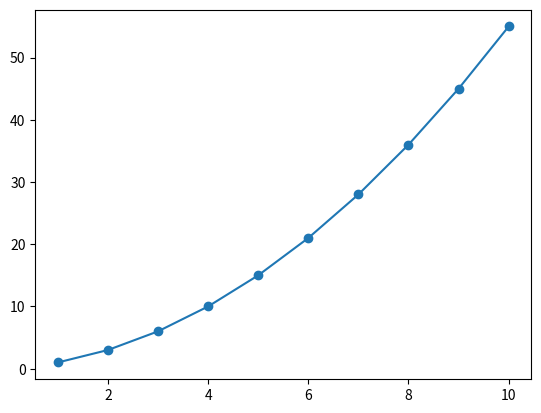

Reproduce this figure in Python.
#!/usr/bin/env python
# coding: utf-8

# ### Sequences and Summations
# 
# **Objectives**
# 
# - Generate terms of a binomial sequence
# - Form sequences of partial sums
# - Look for patterns in partial sums
# 
# 

# #### Problem: Sennett
# 
# An ancient egyptian game of sennet involves dropping two colored sticks and moving a board piece based on the resulting stick color combination.  Your goal is to complete the table below, and determine the number of ways for each outcome for 3, 4, and 5 sticks to occur.
# 
# | num sticks | 0 red | 1 red | 2 red | 3 red | 4 red | 5 red |
# | ---------- | ----- | ----- | ----- | ------ | ----- | ------ |
# | 1 | 1 | 1 | -- | -- | -- | -- |
# | 2 | 1 | 2 | 1 | -- | -- | -- |
# | 3 | $~$ | $~$ | $~$ | $~$ | $~$ | $~$ |
# | 4 | $~$ | $~$ | $~$ | $~$ | $~$ | $~$ |
# | 5 | $~$ | $~$ | $~$ | $~$ | $~$ | $~$ |

# #### Problem: Partial Sums
# 
# Given the sequence below, we aim to evaluate the sum of a sequence and form a sequence based on these sums.  For example, take the sequence:
# 
# $$a_n = 1, 1, 1, 1, 1, 1, 1, 1, 1, 1$$
# 
# the sequence formed by the sum of the first $n$ terms would be:
# 
# $$s_n = 1, 2, 3, 4, ... $$
# 
# Your goal for each of the following sequences is to create a sequence of partial sums, and try to generate a recursive and closed form definition of that sequence of sums.

# 1. $a_n = 1, 2, 3, 4, 5, ...$
# 2. $a_n = 1^3, 2^3, 3^3,  4^3$
# 
# - [Sheet Link](https://docs.google.com/spreadsheets/d/1XsjVmyh_N6fI60VSu4_FL0dq68eAVTg_RhfbpjRE8Ms/edit?usp=sharing)

# ### The Big Idea and Notation
# 
# Create a sequence, and create a sequence from sums of the terms of the sequence.  Let's move to a slightly different expression of these ideas where we form sequences based on functions defined in closed form.  For each of the examples below use:
# 
# $$x = 1, 2, 3, 4, 5, 6, 7, 8, 9, 10$$
# 
# to evaluate the given function $f$.  Create a spreadsheet and visualize $f(x)$.  Next, create a sequence of partial sums on the same sheet and plot the sequence of partial sums alongside the functions.  
# 
# 1. $f(x) = 1$
# 2. $f(x) = x$
# 3. $f(x) = x^2$
# 4. $f(x) = x^3$
# 5. $f(x) = x^4$

# ### Using Python and Notebooks

# While google sheets are nice, and there are many spaces that you may use a spreadsheet -- we want to move to some more powerful and flexible tools.  To begin, we aim to use Python to perform the operations we have used to this point.  These are:
# 
# - Define and use functions
# - Visualize functions
# - Form sequences of partial sums in Python

# #### Some Basics
# 
# - Addition: `+`
# - Subtraction: `-`
# - Multiplication: `*`
# - Division: `/`
# - Exponents: `**`

# In[1]:


#addition
3 + 4


# In[2]:


#subtraction
3 - 8


# In[3]:


#multiplication
2*10


# In[4]:


#division
10/3


# In[5]:


#exponents
2**4


# #### Defining functions
# 
# ```python
# def f(x):
#     return x**2
# ```
# 
# The above code defines a function that will take in a number and return its square.  After running a code cell with this definition you can use the function with `f(2)`.

# In[6]:


#define a function
def f(x):
    return x**2


# In[7]:


#use the function
f(2)


# Use the functions defined below to evaluate the following:
# 
# 1. $f(0)$
# 2. $g(0)$
# 3. $f(10)$
# 4. $g(.10)$
# 5. $g(0)$

# In[8]:


def f(x):
    return x - 4

def g(x):
    return 1/x


# In[9]:


#f(0)


# In[10]:


#g(0)


# In[11]:


#f(10)


# In[12]:


#g(.1)


# In[13]:


#g(0)


# #### Libraries and Plotting
# 
# To create domains for our functions, we will use a library called `numpy`.  To visualize the functions, we will use a library called `matplotlib`.  In order to make use of these we first import and alias them below.

# In[14]:


import matplotlib.pyplot as plt
import numpy as np


# First, we will use numpy to create a domain as we did earlier with
# 
# ```python
# x = np.arange(1, 11)
# ```

# In[15]:


np.arange(1, 11)


# In[16]:


np.arange(1, 11, .5)


# In[17]:


np.arange(0, 1, .1)


# In[18]:


#define the function
def f(x):
    return x**2
#define the domain
x = np.arange(1, 11)
#evaluate function on domain
f(x)


# #### Problems
# 
# For each of the following, use python and numpy to define and evaluate the functions on the given domain.
# 
# 1. $f(x) = x^2 + 3x + 1$ where $x1 = [0, 1, 2, 3, 4]$
# 2. $g(x) = 1/x$ where $x2 = [1, 2, 3, 4, 5, 6, 7, 8]$
# 3. $h(x) = x^3$ where $x3 = [0, .1, .2, ..., 1.9, 2.0]$

# In[19]:


#define f

#define x1


# In[20]:


#define g

#define x2


# In[21]:


#define h

#define x3


# ### Plotting Functions with `matplotlib`
# 
# To plot a given function, use `plt.plot(x, y)`.  This produces a basic plot of a function or sequence.  Below, the functions and domains from the previous three problems will be used to create plots below.

# In[22]:


#plt.plot(x1, f(x1))


# In[23]:


#plt.plot(x2, g(x2))


# In[24]:


#plt.plot(x3, h(x3))


# #### Computing Parital Sums
# 
# To compute the partial sums of a sequence, use the `np.cumsum` function.  This computes the cumulative sum of a given sequence.  

# In[25]:


def f(x): return x
x = np.arange(1, 11)
np.cumsum(x)


# In[26]:


plt.plot(x, np.cumsum(f(x)), '-o')


# #### Summary
# 
# Today, we began using partial sums to form new sequences from old.  You want to get practice defining and plotting functions in python as we had above.  Below are additional examples to use as practice with defining and plotting functions.

# 1. $f(x) = \frac{x-2}{3x + 8}$
# 2. $f(x) = 9$
# 3. $f(x) = (x - 4)^2 + 5$
# 4. $f(x) = \sqrt{x^2 - 3x}$

# In[ ]:





# In[ ]:





# In[ ]:





# In[ ]:





# In[ ]:





# In[ ]:




